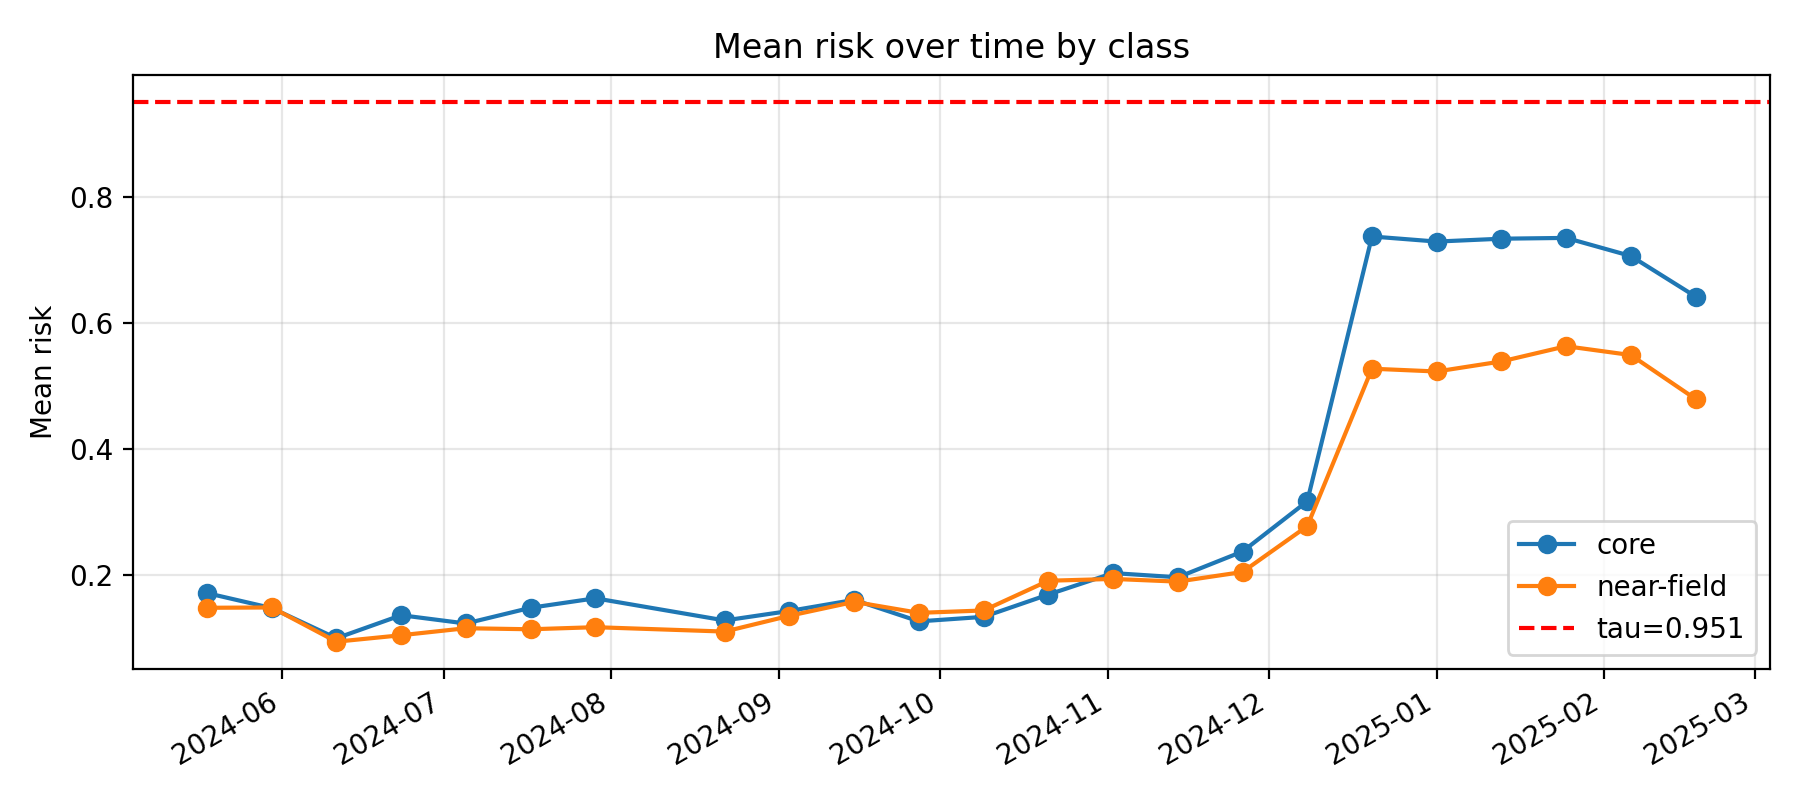

Source data for this figure (header and first rows):
k, epoch_col, epoch_date, core_mean_risk, near_mean_risk, far_mean_risk, gap_core_minus_near, gap_ci_lo, gap_ci_hi, is_near_event_window
11, D20240518, 2024-05-18, 0.1711, 0.1478, 0.3206, 0.02329, -0.008096, 0.05524, 0
12, D20240530, 2024-05-30, 0.1474, 0.1483, 0.159, -0.0009384, -0.03106, 0.0279, 0
13, D20240611, 2024-06-11, 0.09945, 0.09401, 0.09594, 0.005441, -0.01662, 0.03068, 0
14, D20240623, 2024-06-23, 0.136, 0.1043, 0.03626, 0.03176, -0.007535, 0.06492, 0
15, D20240705, 2024-07-05, 0.1229, 0.1154, 0.009446, 0.007502, -0.02804, 0.04116, 0
16, D20240717, 2024-07-17, 0.1478, 0.1137, 0.0105, 0.03411, -0.001332, 0.07461, 0
17, D20240729, 2024-07-29, 0.1629, 0.117, 0.008062, 0.04584, 0.009125, 0.08896, 0
18, D20240822, 2024-08-22, 0.1277, 0.1101, 0.004592, 0.01763, -0.01556, 0.05013, 0
19, D20240903, 2024-09-03, 0.1428, 0.1351, 0.006258, 0.007651, -0.02881, 0.05019, 0
20, D20240915, 2024-09-15, 0.1604, 0.1572, 0.02131, 0.003169, -0.03198, 0.04271, 0
21, D20240927, 2024-09-27, 0.1262, 0.1398, 0.03047, -0.01354, -0.04867, 0.01933, 0
22, D20241009, 2024-10-09, 0.1334, 0.1435, 0.0636, -0.01013, -0.04397, 0.0316, 0
23, D20241021, 2024-10-21, 0.1688, 0.1907, 0.1496, -0.0219, -0.05792, 0.01956, 0
24, D20241102, 2024-11-02, 0.2028, 0.1936, 0.2241, 0.009256, -0.03038, 0.06321, 0
25, D20241114, 2024-11-14, 0.1962, 0.1893, 0.243, 0.006863, -0.04512, 0.05491, 0
26, D20241126, 2024-11-26, 0.2371, 0.2046, 0.2475, 0.03247, -0.01154, 0.07977, 0
27, D20241208, 2024-12-08, 0.3167, 0.2773, 0.2804, 0.03941, -0.01204, 0.09242, 0
28, D20241220, 2024-12-20, 0.7369, 0.5272, 0.3218, 0.2098, 0.1577, 0.2569, 1
29, D20250101, 2025-01-01, 0.7289, 0.5227, 0.4042, 0.2062, 0.1577, 0.2512, 1
30, D20250113, 2025-01-13, 0.7334, 0.5387, 0.3264, 0.1947, 0.1538, 0.2394, 1
31, D20250125, 2025-01-25, 0.7347, 0.5628, 0.306, 0.1719, 0.1244, 0.2174, 1
32, D20250206, 2025-02-06, 0.7059, 0.5488, 0.1819, 0.1571, 0.1104, 0.2027, 1
33, D20250218, 2025-02-18, 0.6417, 0.4791, 0.2342, 0.1626, 0.1094, 0.2112, 0
